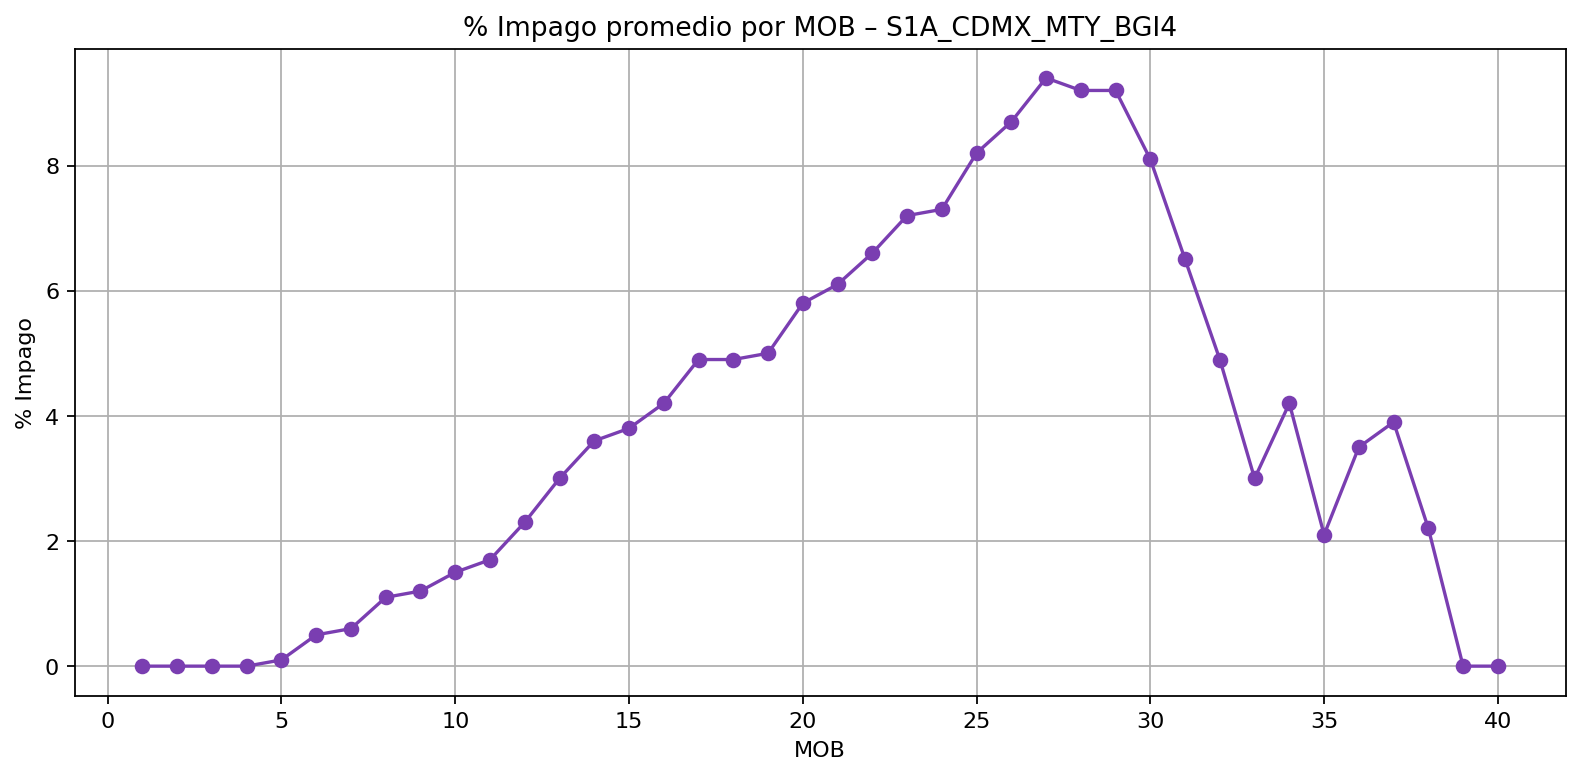

The table this chart was drawn from, first rows:
MOB, bgi_sum, monto_sum, pct_impago_mob
1, 11484, 246654739, 0.0
2, 11484, 226621888, 0.0
3, 7022, 210230139, 0.0
4, 12631, 196378887, 0.0
5, 232009, 180855898, 0.1
6, 815523, 169802426, 0.5
7, 931896, 161634147, 0.6
8, 1766255, 155493473, 1.1
9, 1817896, 149313929, 1.2
10, 2142830, 143604179, 1.5
11, 2251014, 136093921, 1.7
12, 2952960, 130067516, 2.3
13, 3731569, 123339494, 3.0
14, 4238558, 116583929, 3.6
15, 4319405, 112730847, 3.8
16, 4468950, 107005466, 4.2
17, 4985650, 102748444, 4.9
18, 4815818, 97990724, 4.9
19, 4605289, 92181801, 5.0
20, 5082730, 88158370, 5.8
21, 5138533, 84644392, 6.1
22, 5333422, 80686425, 6.6
23, 5533443, 76473164, 7.2
24, 5258370, 72000305, 7.3
25, 5408952, 65893324, 8.2
26, 5154016, 58962979, 8.7
27, 4953582, 52857309, 9.4
28, 4337313, 46944215, 9.2
29, 3544446, 38725221, 9.2
30, 2669954, 32891084, 8.1
31, 1773276, 27346448, 6.5
32, 1142556, 23213390, 4.9
33, 481329, 16301017, 3.0
34, 477829, 11382833, 4.2
35, 190645, 9189124, 2.1
36, 237304, 6700274, 3.5
37, 184959, 4749843, 3.9
38, 63467, 2899135, 2.2
39, 0.0, 1752249, 0.0
40, 0.0, 507983, 0.0
